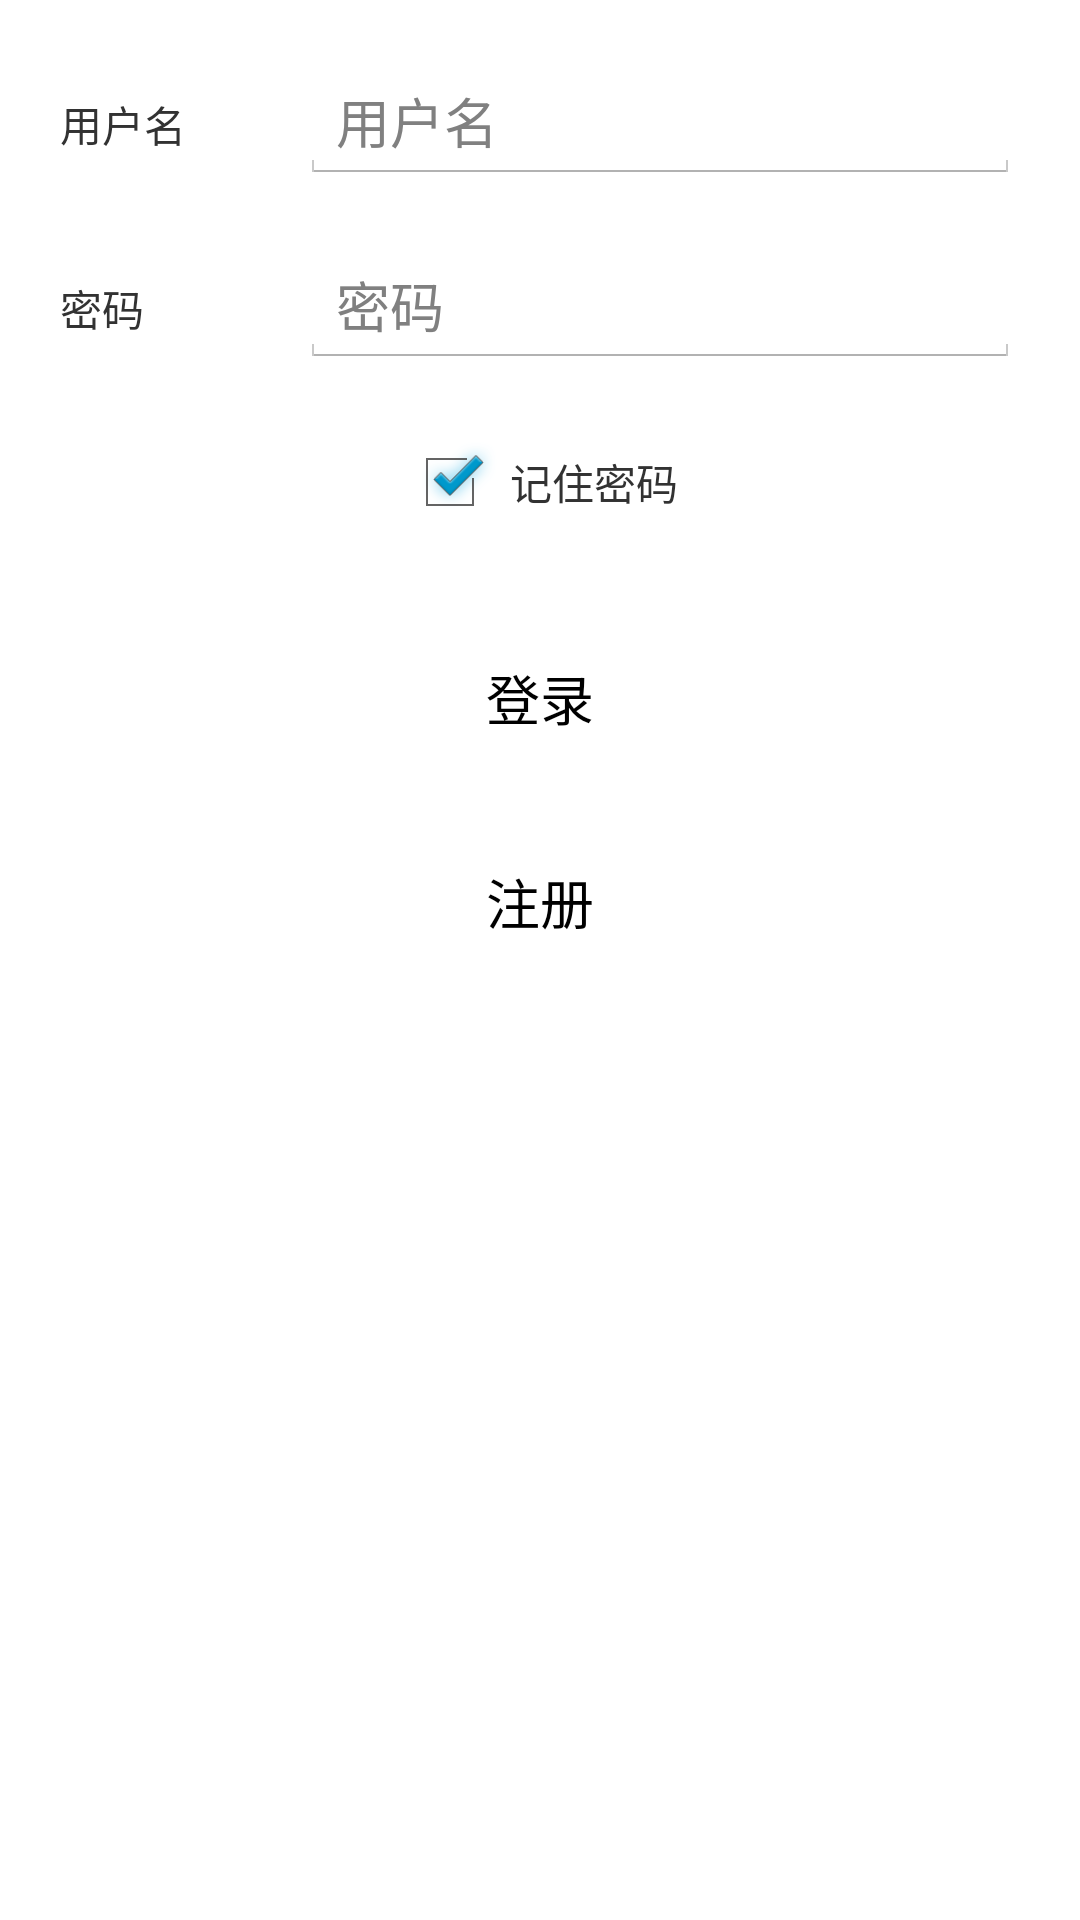

The Android layout XML behind this screen, and the referenced resources:
<!-- AndroidManifest.xml: application theme android:Theme.Holo.Light -->
<!-- res/layout/layout_login.xml -->
<?xml version="1.0" encoding="utf-8"?>
<RelativeLayout xmlns:android="http://schemas.android.com/apk/res/android"
    android:layout_width="match_parent"
    android:layout_height="match_parent" >

    <LinearLayout
        android:id="@+id/user_msg"
        android:layout_width="match_parent"
        android:layout_height="wrap_content"
        android:layout_alignParentTop="true"
        android:orientation="vertical"
        android:padding="10dp" >

        <LinearLayout
            android:layout_width="match_parent"
            android:layout_height="wrap_content"
            android:orientation="horizontal"
            android:padding="10dp" >

            <TextView
                android:layout_width="0dp"
                android:layout_height="wrap_content"
                android:layout_weight="1"
                android:text="用户名" />

            <EditText
                android:id="@+id/username"
                android:layout_width="0dp"
                android:layout_height="wrap_content"
                android:layout_weight="3"
                android:hint="用户名" />
        </LinearLayout>

        <LinearLayout
            android:layout_width="match_parent"
            android:layout_height="wrap_content"
            android:orientation="horizontal"
            android:padding="10dp" >

            <TextView
                android:layout_width="0dp"
                android:layout_height="wrap_content"
                android:layout_weight="1"
                android:text="密码" />

            <EditText
                android:id="@+id/password"
                android:layout_width="0dp"
                android:layout_height="wrap_content"
                android:layout_weight="3"
                android:password="true"
                android:hint="密码" />
        </LinearLayout>

        <LinearLayout
            android:layout_width="match_parent"
            android:layout_height="wrap_content"
            android:gravity="center_horizontal"
            android:orientation="horizontal"
            android:padding="10dp" >

            <CheckBox
                android:id="@+id/checkBox_remember"
                android:layout_width="wrap_content"
                android:layout_height="wrap_content"
                android:layout_margin="2dp"
                android:checked="true" />

            <TextView
                android:layout_width="wrap_content"
                android:layout_height="wrap_content"
                android:layout_margin="2dp"
                android:text="记住密码" />
        </LinearLayout>
    </LinearLayout>

    <Button
        android:id="@+id/login"
        android:layout_width="match_parent"
        android:layout_height="wrap_content"
        android:layout_below="@id/user_msg"
        android:layout_margin="10dp"
        android:background="@drawable/button_style"
        android:gravity="center"
        android:padding="10dp"
        android:text="登录" />

    <Button
        android:id="@+id/register"
        android:layout_width="match_parent"
        android:layout_height="wrap_content"
        android:layout_below="@id/login"
        android:layout_margin="10dp"
        android:background="@drawable/button_style"
        android:gravity="center"
        android:padding="10dp"
        android:text="注册" />

</RelativeLayout>
<!-- resources referenced by this layout -->
<resources>
  <!-- drawable button_style (drawable) -->
  <?xml version="1.0" encoding="utf-8"?>
  <selector xmlns:android="http://schemas.android.com/apk/res/android">
  
      <item android:drawable="@drawable/button_down" android:state_pressed="true"/>
      <item android:drawable="@drawable/button_down" android:state_focused="true"/>
      <item android:drawable="@drawable/button_unable" android:state_enabled="false"></item>
      <item android:drawable="@drawable/button_on"/>
  
  </selector>
  <!-- drawable button_unable: png bitmap (drawable, 3225 bytes) -->
  <!-- drawable button_on: png bitmap (drawable, 3273 bytes) -->
</resources>
